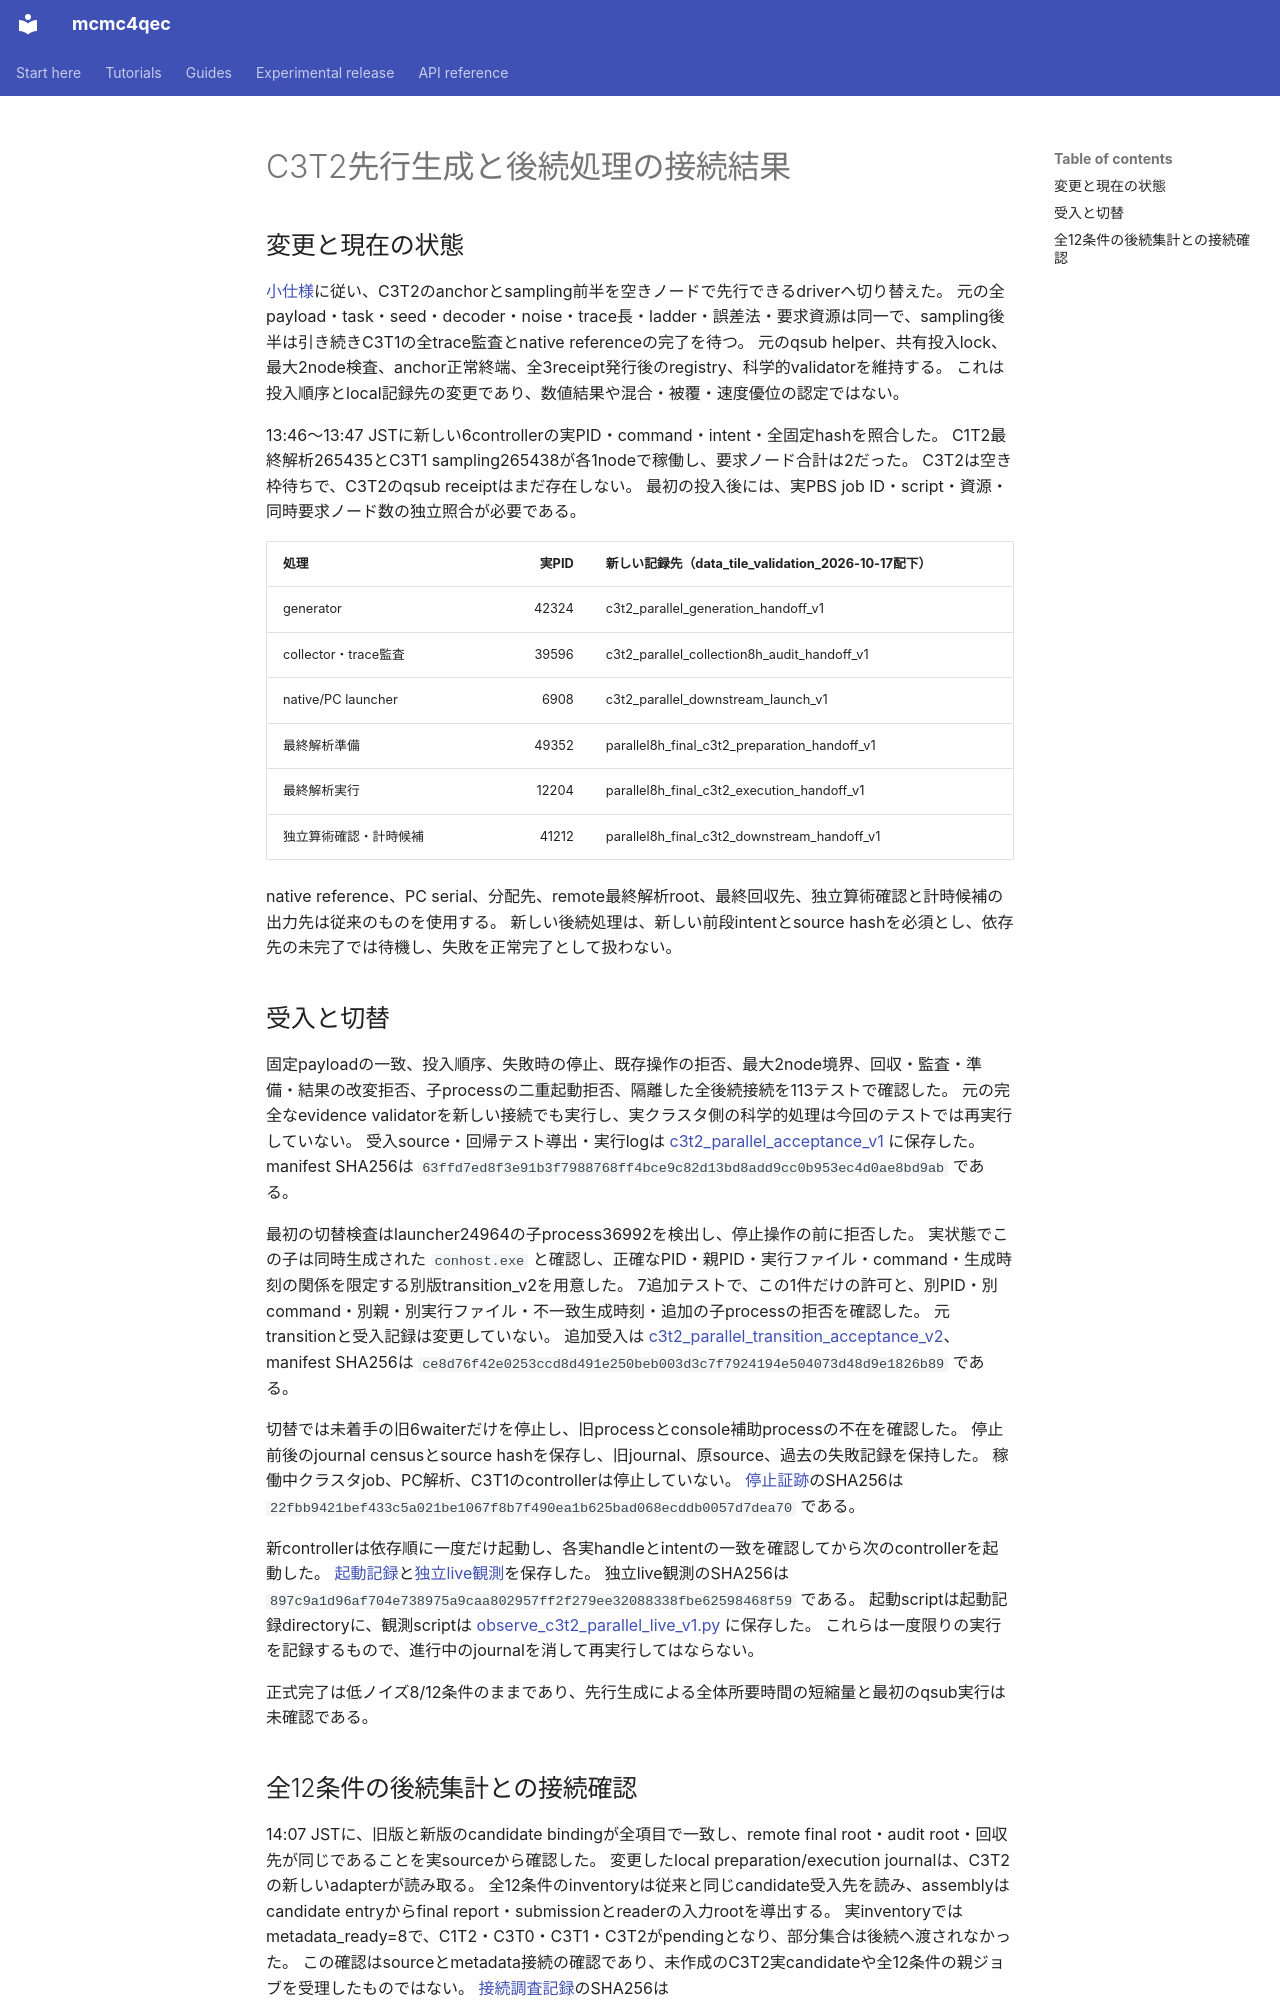

repository: junichiharuna/mcmc4qec · page: wp/c3t2_parallel_generation_result_2026-10-22_ja/index.html · generator: mkdocs

# C3T2先行生成と後続処理の接続結果

## 変更と現在の状態

[小仕様](c3t2_parallel_generation_spec_2026-10-22_ja.md)に従い、C3T2のanchorとsampling前半を空きノードで先行できるdriverへ切り替えた。
元の全payload・task・seed・decoder・noise・trace長・ladder・誤差法・要求資源は同一で、sampling後半は引き続きC3T1の全trace監査とnative referenceの完了を待つ。
元のqsub helper、共有投入lock、最大2node検査、anchor正常終端、全3receipt発行後のregistry、科学的validatorを維持する。
これは投入順序とlocal記録先の変更であり、数値結果や混合・被覆・速度優位の認定ではない。

13:46〜13:47 JSTに新しい6controllerの実PID・command・intent・全固定hashを照合した。
C1T2最終解析265435とC3T1 sampling265438が各1nodeで稼働し、要求ノード合計は2だった。
C3T2は空き枠待ちで、C3T2のqsub receiptはまだ存在しない。
最初の投入後には、実PBS job ID・script・資源・同時要求ノード数の独立照合が必要である。

| 処理 | 実PID | 新しい記録先（data_tile_validation_2026-10-17配下） |
| --- | ---: | --- |
| generator | 42324 | c3t2_parallel_generation_handoff_v1 |
| collector・trace監査 | 39596 | c3t2_parallel_collection8h_audit_handoff_v1 |
| native/PC launcher | 6908 | c3t2_parallel_downstream_launch_v1 |
| 最終解析準備 | 49352 | parallel8h_final_c3t2_preparation_handoff_v1 |
| 最終解析実行 | 12204 | parallel8h_final_c3t2_execution_handoff_v1 |
| 独立算術確認・計時候補 | 41212 | parallel8h_final_c3t2_downstream_handoff_v1 |

native reference、PC serial、分配先、remote最終解析root、最終回収先、独立算術確認と計時候補の出力先は従来のものを使用する。
新しい後続処理は、新しい前段intentとsource hashを必須とし、依存先の未完了では待機し、失敗を正常完了として扱わない。

## 受入と切替

固定payloadの一致、投入順序、失敗時の停止、既存操作の拒否、最大2node境界、回収・監査・準備・結果の改変拒否、子processの二重起動拒否、隔離した全後続接続を113テストで確認した。
元の完全なevidence validatorを新しい接続でも実行し、実クラスタ側の科学的処理は今回のテストでは再実行していない。
受入source・回帰テスト導出・実行logは [c3t2_parallel_acceptance_v1](data_tile_validation_2026-10-17/c3t2_parallel_acceptance_v1/manifest.json) に保存した。
manifest SHA256は `63ffd7ed8f3e91b3f7988768ff4bce9c82d13bd8add9cc0b953ec4d0ae8bd9ab` である。

最初の切替検査はlauncher24964の子process36992を検出し、停止操作の前に拒否した。
実状態でこの子は同時生成された `conhost.exe` と確認し、正確なPID・親PID・実行ファイル・command・生成時刻の関係を限定する別版transition_v2を用意した。
7追加テストで、この1件だけの許可と、別PID・別command・別親・別実行ファイル・不一致生成時刻・追加の子processの拒否を確認した。
元transitionと受入記録は変更していない。
追加受入は [c3t2_parallel_transition_acceptance_v2](data_tile_validation_2026-10-17/c3t2_parallel_transition_acceptance_v2/manifest.json)、manifest SHA256は `ce8d76f42e0253ccd8d491e250beb003d3c7f7924194e504073d48d9e1826b89` である。

切替では未着手の旧6waiterだけを停止し、旧processとconsole補助processの不在を確認した。
停止前後のjournal censusとsource hashを保存し、旧journal、原source、過去の失敗記録を保持した。
稼働中クラスタjob、PC解析、C3T1のcontrollerは停止していない。
[停止証跡](data_tile_validation_2026-10-17/c3t2_parallel_generation_transition_v1/stopped.json)のSHA256は `22fbb9421bef433c5a021be1067f8b7f490ea1b625bad068ecddb0057d7dea70` である。

新controllerは依存順に一度だけ起動し、各実handleとintentの一致を確認してから次のcontrollerを起動した。
[起動記録](data_tile_validation_2026-10-17/c3t2_parallel_launch_v1/started-all.json)と[独立live観測](data_tile_validation_2026-10-17/c3t2_parallel_live_observation_20261022_v1.json)を保存した。
独立live観測のSHA256は `897c9a1d96af704e738975a9caa802957ff2f279ee32088338fbe62598468f59` である。
起動scriptは起動記録directoryに、観測scriptは [observe_c3t2_parallel_live_v1.py](data_tile_validation_2026-10-17/observe_c3t2_parallel_live_v1.py) に保存した。
これらは一度限りの実行を記録するもので、進行中のjournalを消して再実行してはならない。

正式完了は低ノイズ8/12条件のままであり、先行生成による全体所要時間の短縮量と最初のqsub実行は未確認である。
